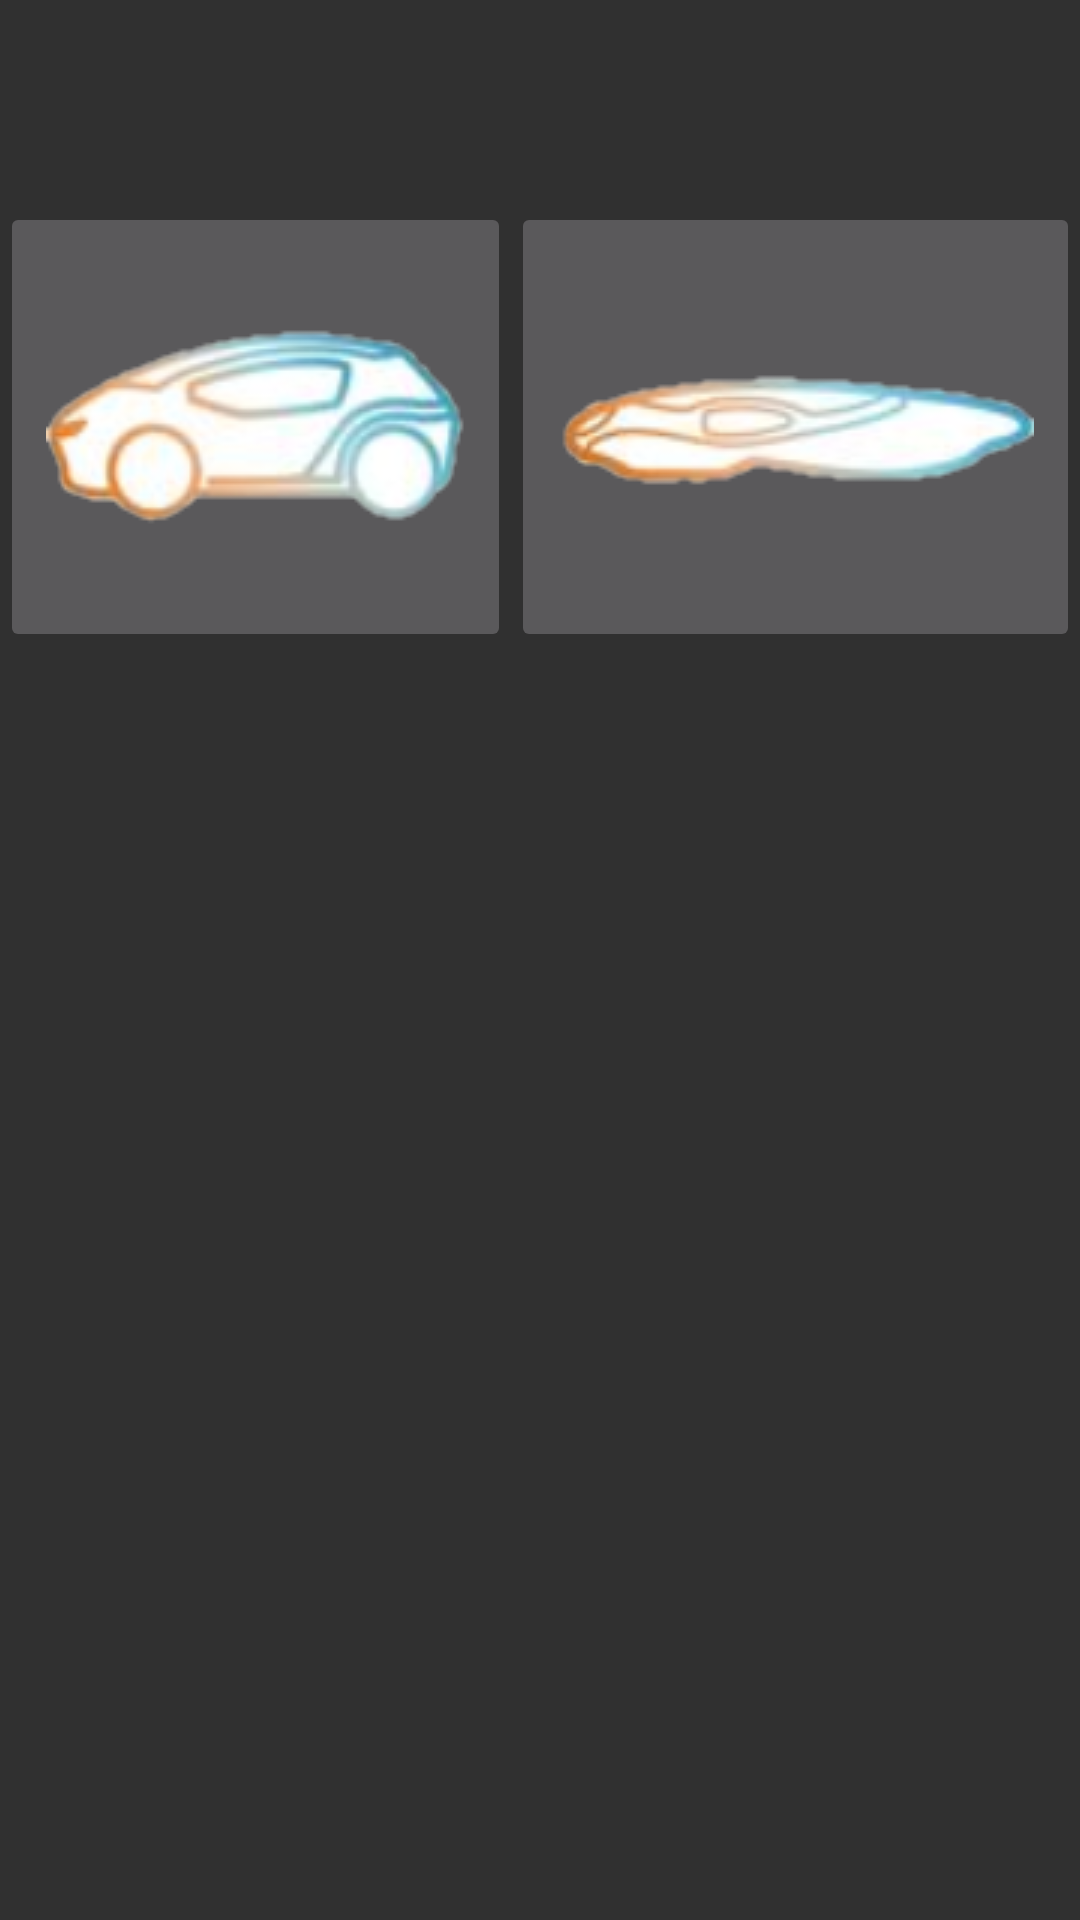

Produce the Android XML layout that renders to this screen, including the resource entries it uses.
<!-- AndroidManifest.xml: application theme AppTheme -->
<!-- res/layout/device_list_item.xml -->
<?xml version="1.0" encoding="utf-8"?>
<LinearLayout
    xmlns:android="http://schemas.android.com/apk/res/android"
    xmlns:app="http://schemas.android.com/apk/res-auto"
    android:layout_width="match_parent"
    android:layout_height="match_parent"
    android:orientation="vertical">

    <TextView
        android:id="@+id/text1"
        android:layout_marginTop="12dp"
        android:layout_marginStart="12dp"
        android:layout_marginEnd="12dp"
        android:layout_width="match_parent"
        android:layout_height="wrap_content"
        android:textAppearance="@style/TextAppearance.AppCompat.Medium" />

    <TextView
        android:id="@+id/text2"
        android:layout_marginStart="20dp"
        android:layout_marginEnd="20dp"
        android:layout_marginBottom="12dp"
        android:layout_width="match_parent"
        android:layout_height="wrap_content"
        android:textAppearance="@style/TextAppearance.AppCompat.Small" />

    <LinearLayout
        android:layout_width="match_parent"
        android:layout_height="150dp"
        android:orientation="horizontal"
        android:descendantFocusability="blocksDescendants"
        >

        <ImageButton
            android:id="@+id/Juno"
            android:layout_width="wrap_content"
            android:layout_height="match_parent"
            android:layout_weight="1"
            app:srcCompat="@drawable/juno" />

        <ImageButton
            android:id="@+id/Idra"
            android:layout_width="wrap_content"
            android:layout_height="match_parent"
            android:layout_weight="1"
            app:srcCompat="@drawable/idra" />
    </LinearLayout>

</LinearLayout>
<!-- resources referenced by this layout -->
<resources>
  <!-- drawable idra: png bitmap (drawable, 12258 bytes) -->
  <!-- drawable juno: png bitmap (drawable, 18458 bytes) -->
  <style name="AppTheme" parent="Theme.AppCompat.NoActionBar">
          <item name="colorPrimary">@color/colorPrimary</item>
          <item name="colorPrimaryDark">@color/colorPrimaryDark</item>
          <item name="colorAccent">@color/colorAccent</item>
          <item name="windowNoTitle">true</item>
      </style>
  <color name="colorPrimary">#2da6e3</color>
  <color name="colorPrimaryDark">#e37c2d </color>
  <color name="colorAccent">#2da6e3</color>
</resources>
